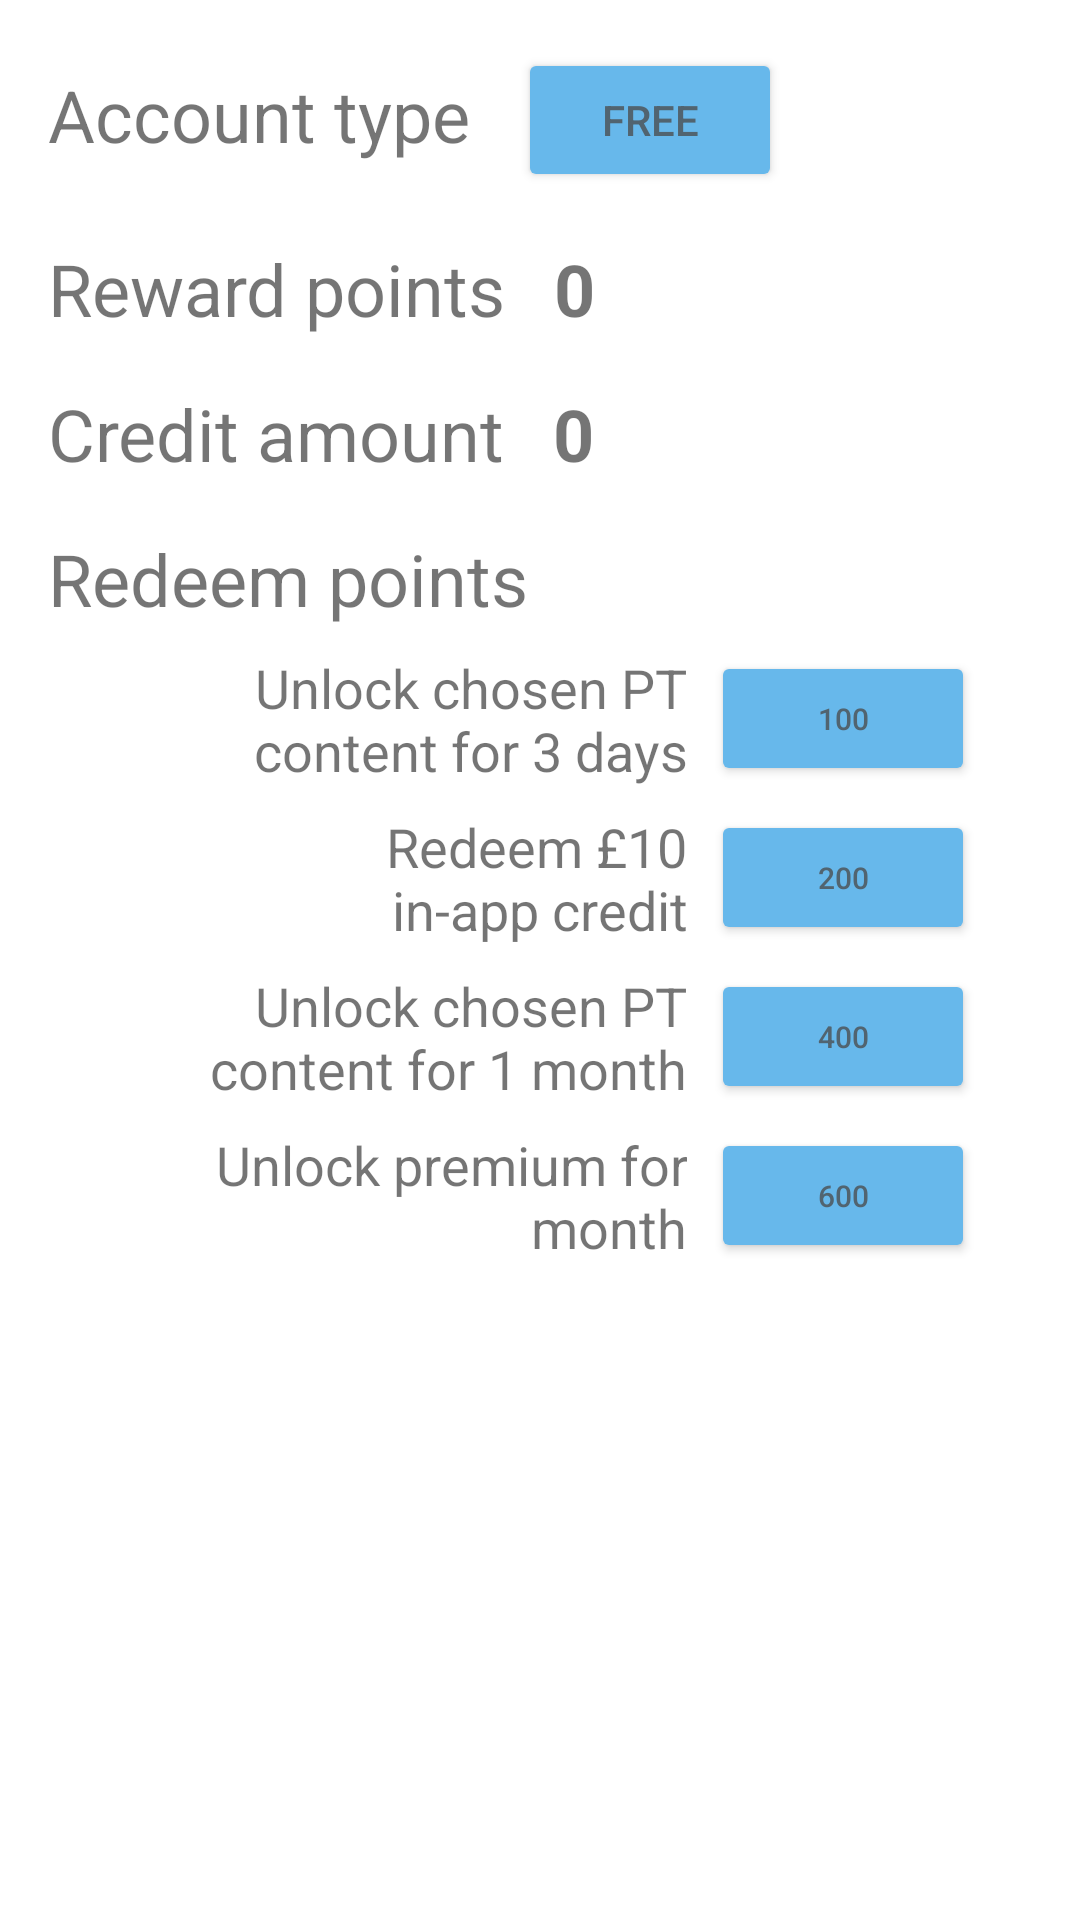

Here is an Android app screen rendered from its layout file. Give the layout XML and the strings, colors and styles it references.
<!-- AndroidManifest.xml: application theme Theme.PureGains_App -->
<!-- res/layout/fragment_bonus.xml -->
<?xml version="1.0" encoding="utf-8"?>
<FrameLayout xmlns:android="http://schemas.android.com/apk/res/android"
    xmlns:app="http://schemas.android.com/apk/res-auto"
    xmlns:tools="http://schemas.android.com/tools"
    android:layout_width="match_parent"
    android:layout_height="match_parent"
    tools:context=".RewardFragment">


    <androidx.constraintlayout.widget.ConstraintLayout
        android:layout_width="match_parent"
        android:layout_height="match_parent">

        <Button
            android:id="@+id/account_redeem_three_text"
            android:layout_width="wrap_content"
            android:layout_height="0dp"
            android:layout_marginStart="8dp"
            android:layout_marginEnd="8dp"
            android:backgroundTint="@color/fresh_blue"
            android:padding="0dp"
            android:text="@string/choose_400"
            android:textColor="@color/line_blue"
            android:textSize="10sp"
            app:layout_constraintBottom_toBottomOf="@+id/account_redeem_three"
            app:layout_constraintEnd_toEndOf="parent"
            app:layout_constraintHorizontal_bias="0.0"
            app:layout_constraintStart_toEndOf="@+id/account_redeem_three"
            app:layout_constraintTop_toTopOf="@+id/account_redeem_three" />

        <Button
            android:id="@+id/account_redeem_four_text"
            android:layout_width="wrap_content"
            android:layout_height="0dp"
            android:layout_marginStart="8dp"
            android:layout_marginEnd="8dp"
            android:backgroundTint="@color/fresh_blue"
            android:padding="0dp"
            android:text="@string/choose_600"
            android:textColor="@color/line_blue"
            android:textSize="10sp"
            app:layout_constraintBottom_toBottomOf="@+id/account_redeem_four"
            app:layout_constraintEnd_toEndOf="parent"
            app:layout_constraintHorizontal_bias="0.0"
            app:layout_constraintStart_toEndOf="@+id/account_redeem_four"
            app:layout_constraintTop_toTopOf="@+id/account_redeem_four" />

        <Button
            android:id="@+id/account_redeem_two_text"
            android:layout_width="wrap_content"
            android:layout_height="0dp"
            android:layout_marginStart="8dp"
            android:backgroundTint="@color/fresh_blue"
            android:padding="0dp"
            android:text="@string/choose_200"
            android:textColor="@color/line_blue"
            android:textSize="10sp"
            app:layout_constraintBottom_toBottomOf="@+id/account_redeem_two"
            app:layout_constraintEnd_toEndOf="parent"
            app:layout_constraintHorizontal_bias="0.0"
            app:layout_constraintStart_toEndOf="@+id/account_redeem_two"
            app:layout_constraintTop_toTopOf="@+id/account_redeem_two" />

        <TextView
            android:id="@+id/account_type"
            android:layout_width="wrap_content"
            android:layout_height="wrap_content"
            android:layout_marginStart="16dp"
            android:layout_marginTop="22dp"
            android:text="@string/account_type"
            android:textSize="24sp"
            app:layout_constraintStart_toStartOf="parent"
            app:layout_constraintTop_toTopOf="parent" />

        <Button
            android:id="@+id/account_type_button"
            android:layout_width="wrap_content"
            android:layout_height="0dp"
            android:layout_marginStart="16dp"
            android:layout_marginTop="16dp"
            android:layout_marginEnd="16dp"
            android:text="@string/account_free"
            android:backgroundTint="@color/fresh_blue"
            android:textColor="@color/line_blue"
            app:layout_constraintEnd_toEndOf="parent"
            app:layout_constraintHorizontal_bias="0.0"
            app:layout_constraintStart_toEndOf="@+id/account_type"
            app:layout_constraintTop_toTopOf="parent" />

        <TextView
            android:id="@+id/account_reward"
            android:layout_width="wrap_content"
            android:layout_height="wrap_content"
            android:layout_marginStart="16dp"
            android:layout_marginTop="16dp"
            android:text="@string/reward_points"
            android:textSize="24sp"
            app:layout_constraintStart_toStartOf="parent"
            app:layout_constraintTop_toBottomOf="@+id/account_type_button" />

        <TextView
            android:id="@+id/account_reward_text"
            android:layout_width="wrap_content"
            android:layout_height="wrap_content"
            android:layout_marginStart="16dp"
            android:layout_marginTop="16dp"
            android:text="0"
            android:textSize="24sp"
            android:textStyle="bold"
            app:layout_constraintStart_toEndOf="@+id/account_reward"
            app:layout_constraintTop_toBottomOf="@+id/account_type_button" />

        <TextView
            android:id="@+id/account_credit_text"
            android:layout_width="wrap_content"
            android:layout_height="wrap_content"
            android:layout_marginStart="16dp"
            android:layout_marginTop="16dp"
            android:text="0"
            android:textSize="24sp"
            android:textStyle="bold"
            app:layout_constraintStart_toEndOf="@+id/account_credit"
            app:layout_constraintTop_toBottomOf="@+id/account_reward_text" />

        <TextView
            android:id="@+id/account_redeem_points"
            android:layout_width="wrap_content"
            android:layout_height="wrap_content"
            android:layout_marginStart="16dp"
            android:layout_marginTop="16dp"
            android:text="@string/redeem_points"
            android:textSize="24sp"
            app:layout_constraintStart_toStartOf="parent"
            app:layout_constraintTop_toBottomOf="@+id/account_credit" />

        <TextView
            android:id="@+id/account_redeem_one"
            android:layout_width="205dp"
            android:layout_height="45dp"
            android:layout_marginStart="24dp"
            android:layout_marginTop="8dp"
            android:gravity="center_vertical|right"
            android:text="@string/redeem_pt"
            android:textSize="18sp"
            app:layout_constraintStart_toStartOf="parent"
            app:layout_constraintTop_toBottomOf="@+id/account_redeem_points" />

        <TextView
            android:id="@+id/account_redeem_two"
            android:layout_width="102dp"
            android:layout_height="45dp"
            android:layout_marginStart="24dp"
            android:layout_marginTop="8dp"
            android:gravity="center_vertical|right"
            android:text="@string/redeem_purchase"
            android:textSize="18sp"
            app:layout_constraintEnd_toEndOf="@+id/account_redeem_one"
            app:layout_constraintHorizontal_bias="1.0"
            app:layout_constraintStart_toStartOf="parent"
            app:layout_constraintTop_toBottomOf="@+id/account_redeem_one" />

        <TextView
            android:id="@+id/account_redeem_three"
            android:layout_width="193dp"
            android:layout_height="45dp"
            android:layout_marginStart="24dp"
            android:layout_marginTop="8dp"
            android:gravity="center_vertical|right"
            android:text="@string/redeem_sub"
            android:textSize="18sp"
            app:layout_constraintEnd_toEndOf="@+id/account_redeem_two"
            app:layout_constraintHorizontal_bias="1.0"
            app:layout_constraintStart_toStartOf="parent"
            app:layout_constraintTop_toBottomOf="@+id/account_redeem_two" />

        <TextView
            android:id="@+id/account_redeem_four"
            android:layout_width="193dp"
            android:layout_height="45dp"
            android:layout_marginStart="24dp"
            android:layout_marginTop="8dp"
            android:gravity="center_vertical|right"
            android:text="@string/unlock_premium"
            android:textSize="18sp"
            app:layout_constraintEnd_toEndOf="@+id/account_redeem_two"
            app:layout_constraintHorizontal_bias="1.0"
            app:layout_constraintStart_toStartOf="parent"
            app:layout_constraintTop_toBottomOf="@+id/account_redeem_three" />

        <Button
            android:id="@+id/account_redeem_one_text"
            android:layout_width="wrap_content"
            android:layout_height="0dp"
            android:layout_marginStart="8dp"
            android:layout_marginEnd="8dp"
            android:backgroundTint="@color/fresh_blue"
            android:padding="0dp"
            android:text="@string/choose_100"
            android:textColor="@color/line_blue"
            android:textSize="10sp"
            app:layout_constraintBottom_toBottomOf="@+id/account_redeem_one"
            app:layout_constraintEnd_toEndOf="parent"
            app:layout_constraintHorizontal_bias="0.0"
            app:layout_constraintStart_toEndOf="@+id/account_redeem_one"
            app:layout_constraintTop_toTopOf="@+id/account_redeem_one" />

        <TextView
            android:id="@+id/account_credit"
            android:layout_width="wrap_content"
            android:layout_height="wrap_content"
            android:layout_marginStart="16dp"
            android:layout_marginTop="16dp"
            android:text="@string/credit_amount"
            android:textSize="24sp"
            app:layout_constraintStart_toStartOf="parent"
            app:layout_constraintTop_toBottomOf="@+id/account_reward" />

    </androidx.constraintlayout.widget.ConstraintLayout>
</FrameLayout>
<!-- resources referenced by this layout -->
<resources>
  <color name="fresh_blue">#67B8EB</color>
  <color name="line_blue">#516470</color>
  <string name="account_free">Free</string>
  <string name="account_type">Account type</string>
  <string name="choose_100">100</string>
  <string name="choose_200">200</string>
  <string name="choose_400">400</string>
  <string name="choose_600">600</string>
  <string name="credit_amount">Credit amount</string>
  <string name="redeem_points">Redeem points</string>
  <string name="redeem_pt">Unlock chosen PT content for 3 days</string>
  <string name="redeem_purchase">Redeem £10 in-app credit</string>
  <string name="redeem_sub">Unlock chosen PT content for 1 month</string>
  <string name="reward_points">Reward points</string>
  <string name="unlock_premium">Unlock premium for month</string>
  <style name="Theme.PureGains_App" parent="Theme.MaterialComponents.DayNight.DarkActionBar">
          
          <item name="colorPrimary">@color/purple_500</item>
          <item name="colorPrimaryVariant">@color/purple_700</item>
          <item name="colorOnPrimary">@color/white</item>
          
          <item name="colorSecondary">@color/teal_200</item>
          <item name="colorSecondaryVariant">@color/teal_700</item>
          <item name="colorOnSecondary">@color/black</item>
          
          <item name="android:statusBarColor" tools:targetApi="l">?attr/colorPrimaryVariant</item>
          
      </style>
  <color name="purple_500">#FF6200EE</color>
  <color name="purple_700">#FF3700B3</color>
  <color name="white">#FFFFFFFF</color>
  <color name="teal_200">#FF03DAC5</color>
  <color name="teal_700">#FF018786</color>
  <color name="black">#FF000000</color>
</resources>
